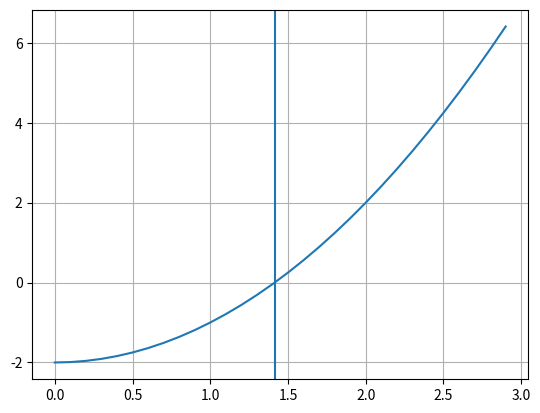

Source code (Python):
import matplotlib.pyplot as plt
import numpy as np

def bisection_method(f, a, b, tol=1e-5):
    if f(a) * f(b) >= 0:
        raise ValueError("f(a) and f(b) must have opposite signs.")

    mid = (a + b) / 2.0

    if abs(f(mid)) < tol:
        return mid
    elif f(a) * f(mid) < 0:
        return bisection_method(f, a, mid, tol)
    else:
        return bisection_method(f, mid, b, tol)

# Simple function
def f(x):
  return x**2 - 2

root = bisection_method(f, 0, 10)

# Let's plot the result
x = np.arange(0, 3, 0.1)
print(x) # Print the values of x

plt.plot(x, f(x))
plt.axvline(root)

plt.grid()
plt.show()
